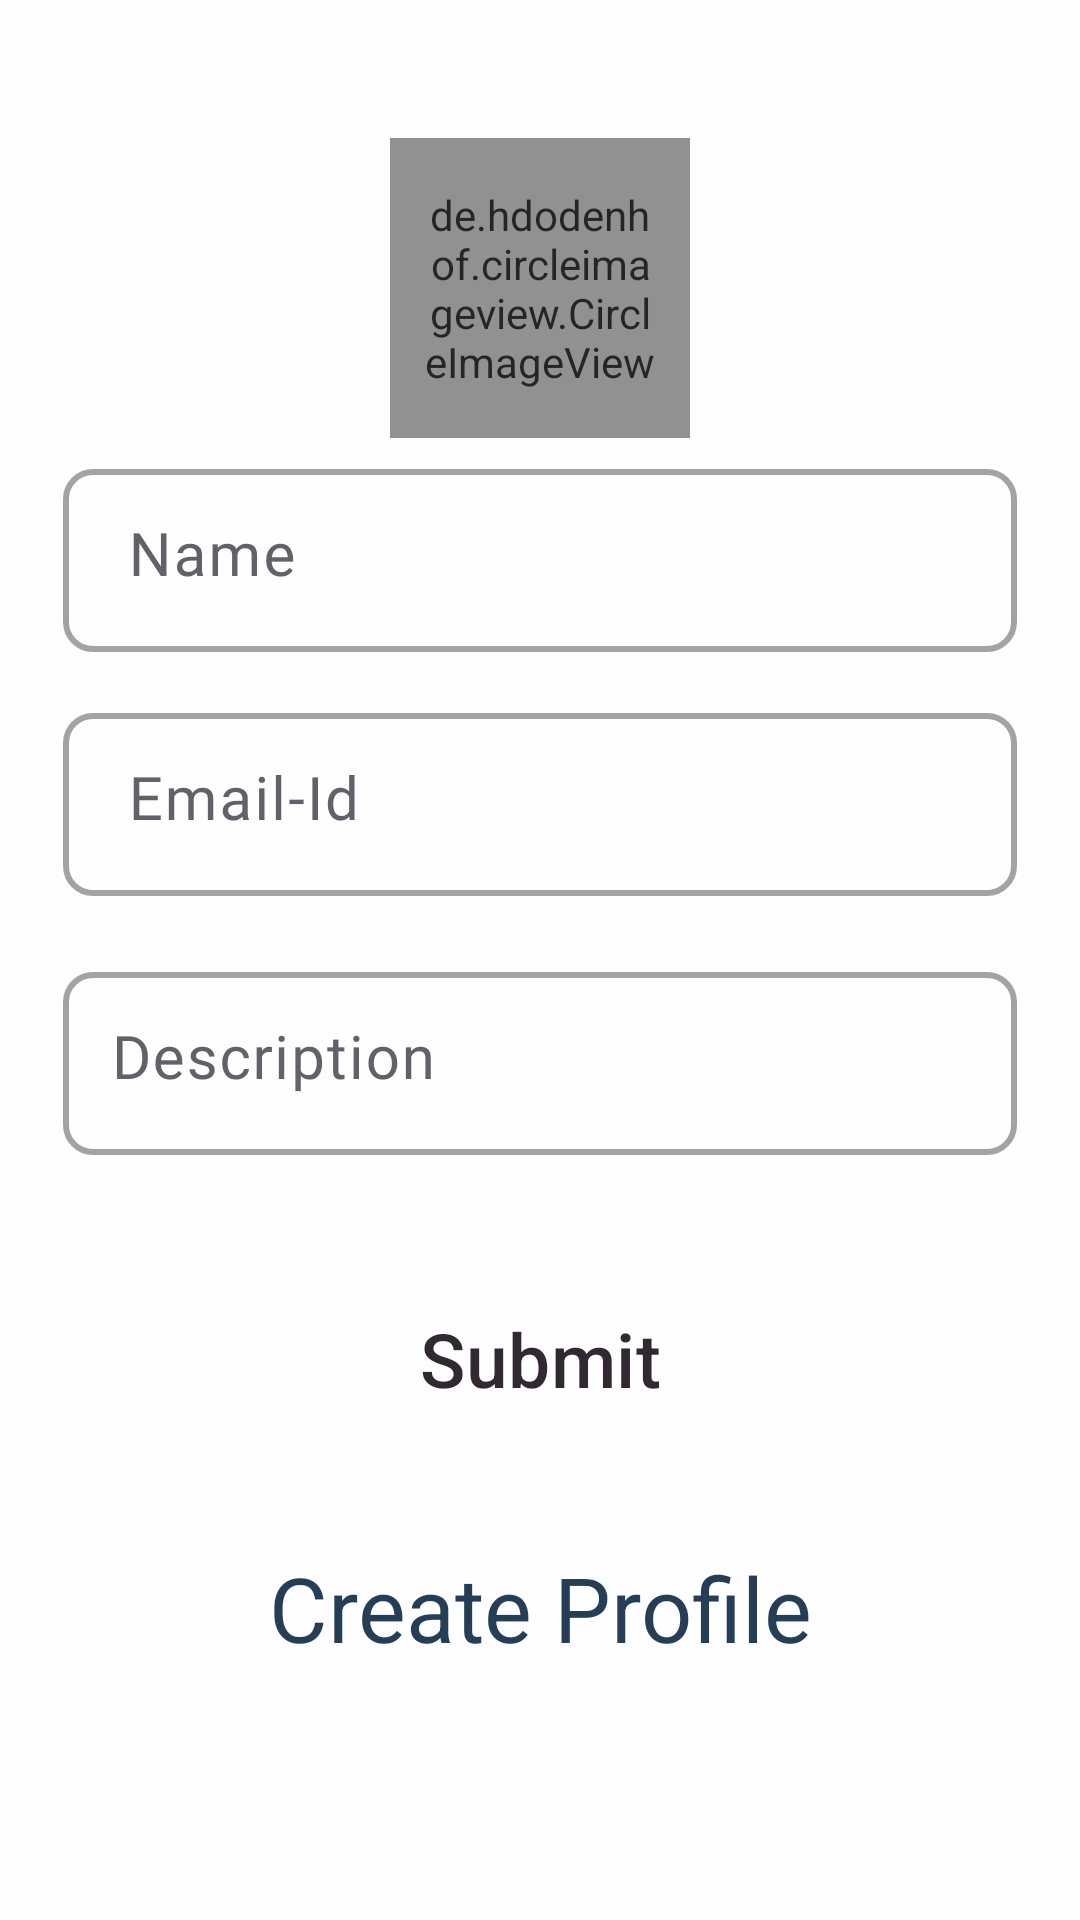

Produce the Android XML layout that renders to this screen, including the resource entries it uses.
<!-- AndroidManifest.xml: application theme Theme.MyChatApp -->
<!-- res/layout/fragment_set_up_profile.xml -->
<androidx.constraintlayout.widget.ConstraintLayout
    xmlns:android="http://schemas.android.com/apk/res/android"
    xmlns:app="http://schemas.android.com/apk/res-auto"
    xmlns:tools="http://schemas.android.com/tools"
    android:layout_width="match_parent"
    android:layout_height="match_parent"
    tools:context=".ui.fragment.SetUpProfile"
    android:background="@color/white"
    android:alpha=".85"
    >
    <ScrollView
        android:id="@+id/userprofile"
        android:layout_width="match_parent"
        android:layout_height="match_parent"
        app:layout_constraintBottom_toBottomOf="parent"
        app:layout_constraintEnd_toEndOf="parent"
        app:layout_constraintStart_toStartOf="parent"
        app:layout_constraintTop_toTopOf="parent">

        <LinearLayout
            android:id="@+id/content_container"
            android:layout_width="match_parent"
            android:layout_height="wrap_content"
            android:orientation="vertical"
            android:paddingBottom="10dp"
            >


            <LinearLayout
                android:id="@+id/page_userprofile_ek1"
                android:layout_width="match_parent"
                android:layout_height="match_parent"
                android:orientation="vertical"
                android:padding="16dp"
                tools:ignore="UselessParent">

                <de.hdodenhof.circleimageview.CircleImageView
                    android:id="@+id/userProfileImage"
                    android:layout_width="100dp"
                    android:layout_height="100dp"
                    android:layout_gravity="center"
                 android:padding="10dp"
                    android:layout_marginTop="30dp"
                    android:src="@drawable/download__12_"
                    app:civ_border_width="2dp"/>
                <com.google.android.material.textfield.TextInputLayout
                    android:layout_width="match_parent"

                    style="@style/ThemeOverlay.Material3.TextInputEditText.OutlinedBox.Dense"
                    android:layout_height="wrap_content"
                    app:errorTextColor="#D50000"
                    app:boxStrokeColor="#000505"
                    android:elevation="40dp"
                    android:gravity="center"
                    android:padding="5dp"
                    app:boxCollapsedPaddingTop="10dp"
                    app:boxStrokeWidth="2dp"
                    app:hintTextColor="#040C04"
                    app:boxCornerRadiusBottomStart="10dp"
                    app:boxCornerRadiusBottomEnd="10dp"
                    app:boxCornerRadiusTopEnd="10dp"
                    app:boxCornerRadiusTopStart="10dp"
                    android:layout_marginBottom="5dp"
                    app:errorTextAppearance="@style/TextAppearance.AppCompat.Body1"
                    app:errorIconDrawable="@drawable/baseline_error_24"
                    android:textColor="@color/black"
                    >

                    <androidx.appcompat.widget.AppCompatEditText
                        android:id="@+id/enterName"
                        android:layout_width="match_parent"
                        android:layout_height="match_parent"
                        android:layout_gravity="center"
                        android:hint=" Name"
                        android:gravity="start"
                        android:textSize="20sp"
                        android:inputType="textPersonName"
                        android:textColor="@color/black"
                        android:shadowColor="#80000000"
                        android:shadowDx="2"
                        android:shadowDy="2"
                        android:shadowRadius="4"
                        android:fontFamily="@font/biryani_semibold"

                        />
                </com.google.android.material.textfield.TextInputLayout>

                <com.google.android.material.textfield.TextInputLayout
                    android:layout_width="match_parent"
                    android:gravity="center"
                    style="@style/ThemeOverlay.Material3.TextInputEditText.OutlinedBox.Dense"
                    android:layout_height="wrap_content"
                    app:errorTextColor="#D50000"
                    app:boxStrokeColor="#000505"
                    android:elevation="20dp"
                    android:padding="5dp"
                android:layout_marginBottom="5dp"
                    app:boxCollapsedPaddingTop="10dp"
                    app:boxStrokeWidth="2dp"
                    app:hintTextColor="#040C04"
                    app:boxCornerRadiusBottomStart="10dp"
                    app:boxCornerRadiusBottomEnd="10dp"
                    app:boxCornerRadiusTopEnd="10dp"
                    app:boxCornerRadiusTopStart="10dp"
                    app:errorIconDrawable="@drawable/baseline_error_24"
                    android:textColor="@color/black"
                    >

                    <androidx.appcompat.widget.AppCompatEditText
                        android:id="@+id/enterEmailId"
                        android:layout_width="match_parent"
                        android:layout_height="match_parent"
                        android:layout_gravity="center"
                        android:hint=" Email-Id"
                        android:gravity="start"
                        android:textSize="20sp"
                        android:inputType="textEmailAddress"
                        android:shadowColor="#80000000"
                        android:shadowDx="2"
                        android:shadowDy="2"
                        android:shadowRadius="4"
                        android:textColor="@color/black"
                        android:layout_marginBottom="5dp"
                        android:fontFamily="@font/biryani_semibold"

                        />
                </com.google.android.material.textfield.TextInputLayout>
                <com.google.android.material.textfield.TextInputLayout
                    android:layout_width="match_parent"
app:errorIconDrawable="@drawable/baseline_error_24"
                    style="@style/ThemeOverlay.Material3.TextInputEditText.OutlinedBox.Dense"
                    android:layout_height="wrap_content"
                    app:errorTextColor="#D50000"
                    app:boxStrokeColor="#000505"
                    android:elevation="20dp"
                    android:gravity="center"
                    android:padding="5dp"
                    app:boxCollapsedPaddingTop="10dp"
                    app:boxStrokeWidth="2dp"
                    app:hintTextColor="#040C04"
                    app:boxCornerRadiusBottomStart="10dp"
                    app:boxCornerRadiusBottomEnd="10dp"
                    app:boxCornerRadiusTopEnd="10dp"
                    app:boxCornerRadiusTopStart="10dp"

                    android:textColor="@color/black"
                    >

                    <androidx.appcompat.widget.AppCompatEditText
                        android:id="@+id/enterDescription"
                        android:layout_width="match_parent"
                        android:layout_height="match_parent"
                        android:layout_gravity="center"
                        android:hint="Description"
                        android:gravity="start"

                        android:textSize="20sp"
                        android:inputType="text"
                        android:textColor="@color/black"
                        android:shadowColor="#80000000"
                        android:shadowDx="2"
                        android:shadowDy="2"
                        android:shadowRadius="4"
                        android:fontFamily="@font/biryani_semibold"

                        />
                </com.google.android.material.textfield.TextInputLayout>







                <Button
                    android:id="@+id/ankitBtnSubmit"
                    android:layout_width="200dp"
                    android:layout_height="wrap_content"

                    android:layout_marginTop="30dp"
android:textSize="25sp"
                    android:elevation="8dp"
                    android:padding="16dp"
                    android:text="@string/submit"
                    android:textColor="#0B050C"
                    android:layout_gravity="center"
                    style="@style/Widget.Material3.Button"
                   android:gravity="center"
                    android:backgroundTint="#F2BED1"


                    />




                <TextView
                    android:id="@+id/welcome"
android:textSize="30sp"
                    android:layout_width="match_parent"
                    android:layout_height="wrap_content"
                    android:textAppearance="@style/TextAppearance.Material3.TitleLarge"
                    android:layout_gravity="center_horizontal|center"
                    android:gravity="center"
                    android:layout_marginTop="30dp"

                    android:text="Create Profile"

                    android:textColor="@color/opc"
                    />


            </LinearLayout>

        </LinearLayout>

    </ScrollView>
</androidx.constraintlayout.widget.ConstraintLayout>
<!-- resources referenced by this layout -->
<resources>
  <color name="black">#FF000000</color>
  <color name="opc">#001C38</color>
  <color name="white">#FFFFFFFF</color>
  <!-- drawable baseline_error_24 (drawable) -->
  <vector android:height="24dp" android:tint="#130707"
      android:viewportHeight="24" android:viewportWidth="24"
      android:width="24dp" xmlns:android="http://schemas.android.com/apk/res/android">
      <path android:fillColor="@android:color/white" android:pathData="M12,2C6.48,2 2,6.48 2,12s4.48,10 10,10 10,-4.48 10,-10S17.52,2 12,2zM13,17h-2v-2h2v2zM13,13h-2L11,7h2v6z"/>
  </vector>
  <string name="submit">Submit</string>
  <style name="Theme.MyChatApp" parent="Base.Theme.MyChatApp" />
  <style name="Base.Theme.MyChatApp" parent="Theme.Material3.DayNight.NoActionBar">
          
          
          <item name="colorPrimary">#537188</item>
          <item name="colorOnPrimaryContainer">@color/opc</item>
          <item name="colorPrimaryContainer">@color/primaryContainer</item>
          <item name="colorPrimarySurface">#F3F4F9</item>
          <item name="colorSecondary">#2B1C05</item>
          <item name="android:windowActivityTransitions">true</item>
          <item name="backgroundColor">#FCFCFF</item>
  
      </style>
  <color name="primaryContainer">#D3E4FF</color>
</resources>
